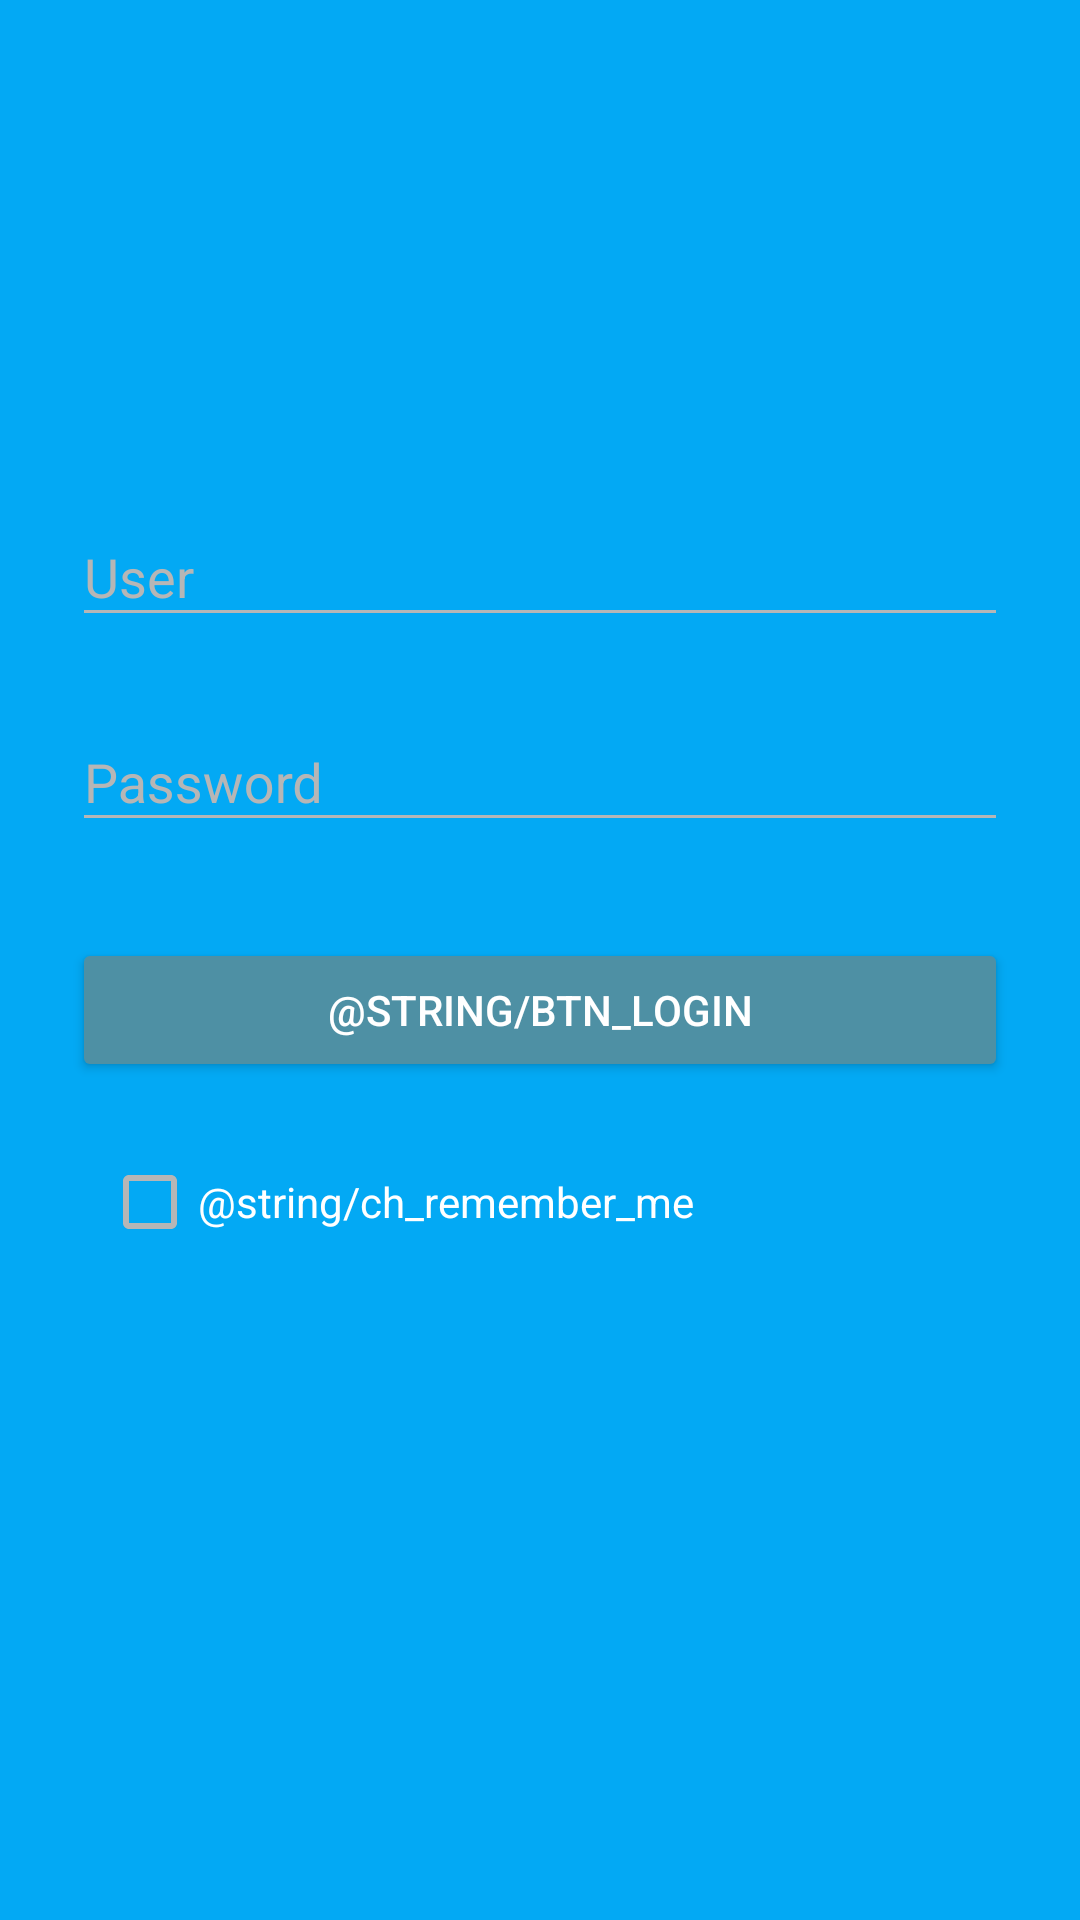

Reconstruct the res/layout file that produces this screen, plus the resources it refers to.
<!-- AndroidManifest.xml: activity theme AppTheme.Dark -->
<!-- res/layout/activity_main.xml -->
<?xml version="1.0" encoding="utf-8"?>
<ScrollView xmlns:android="http://schemas.android.com/apk/res/android"
            android:layout_width="fill_parent"
            android:layout_height="fill_parent"
            android:fitsSystemWindows="true">

    <LinearLayout
        android:orientation="vertical"
        android:layout_width="match_parent"
        android:layout_height="wrap_content"
        android:paddingTop="56dp"
        android:paddingLeft="24dp"
        android:paddingRight="24dp">

        <ImageView android:src="@null"
                   android:layout_width="wrap_content"
                   android:layout_height="72dp"
                   android:layout_marginBottom="24dp"
                   android:layout_gravity="center_horizontal"
                   android:contentDescription="@null"/>

        
        <android.support.design.widget.TextInputLayout
            android:layout_width="match_parent"
            android:layout_height="wrap_content"
            android:layout_marginTop="8dp"
            android:layout_marginBottom="8dp">
            <EditText android:id="@+id/input_user"
                      android:layout_width="match_parent"
                      android:layout_height="wrap_content"
                      android:inputType="textEmailAddress"
                      android:hint="User" />
        </android.support.design.widget.TextInputLayout>

        
        <android.support.design.widget.TextInputLayout
            android:layout_width="match_parent"
            android:layout_height="wrap_content"
            android:layout_marginTop="8dp"
            android:layout_marginBottom="8dp">
            <EditText android:id="@+id/input_password"
                      android:layout_width="match_parent"
                      android:layout_height="wrap_content"
                      android:inputType="textPassword"
                      android:hint="Password"/>
        </android.support.design.widget.TextInputLayout>

        <android.support.v7.widget.AppCompatButton
            android:id="@+id/btn_login"
            android:layout_width="fill_parent"
            android:layout_height="wrap_content"
            android:layout_marginTop="24dp"
            android:layout_marginBottom="24dp"
            android:padding="12dp"
            android:text="@string/btn_login"/>
        <CheckBox
        android:id="@+id/ch_remember_me"
        android:layout_width="wrap_content"
        android:layout_height="wrap_content"
        android:text="@string/ch_remember_me"
        android:layout_marginLeft="10dp"
        android:layout_marginRight="10dp"
        />



    </LinearLayout>
</ScrollView>
<!-- resources referenced by this layout -->
<resources>
  <style name="AppTheme.Dark" parent="Theme.AppCompat.NoActionBar">
          <item name="colorPrimary">@color/primary</item>
          <item name="colorPrimaryDark">@color/primary_dark</item>
          <item name="colorAccent">@color/accent</item>
  
          <item name="android:windowBackground">@color/primary</item>
  
          <item name="colorControlNormal">@color/iron</item>
          <item name="colorControlActivated">@color/white</item>
          <item name="colorControlHighlight">@color/white</item>
          <item name="android:textColorHint">@color/iron</item>
  
          <item name="colorButtonNormal">@color/primary_darker</item>
  
      </style>
  <color name="primary">#03A9F4</color>
  <color name="primary_dark">#0288D1</color>
  <color name="accent">#9E9E9E</color>
  <color name="iron">#B6B6B6</color>
  <color name="white">#B3E5FC</color>
  <color name="primary_darker">#4e90a4</color>
</resources>
